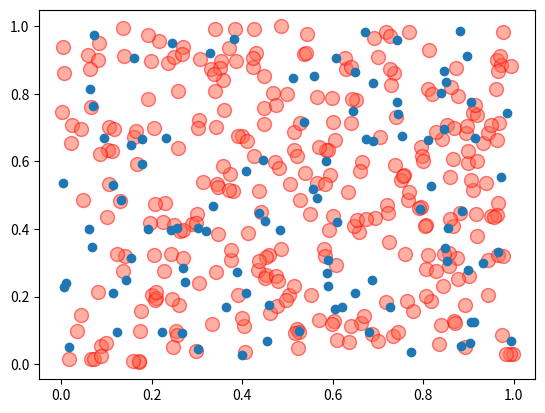

Generate this figure with matplotlib:
import numpy as np
import matplotlib.pyplot as plt

x1 = np.random.random(300)
y1 = np.random.random(300)

x2 = np.random.random(100)
y2 = np.random.random(100)

plt.scatter(x1, y1, color = 'tomato', alpha = 0.5, edgecolor = 'r', s = 100)
plt.scatter(x2, y2)

plt.show()